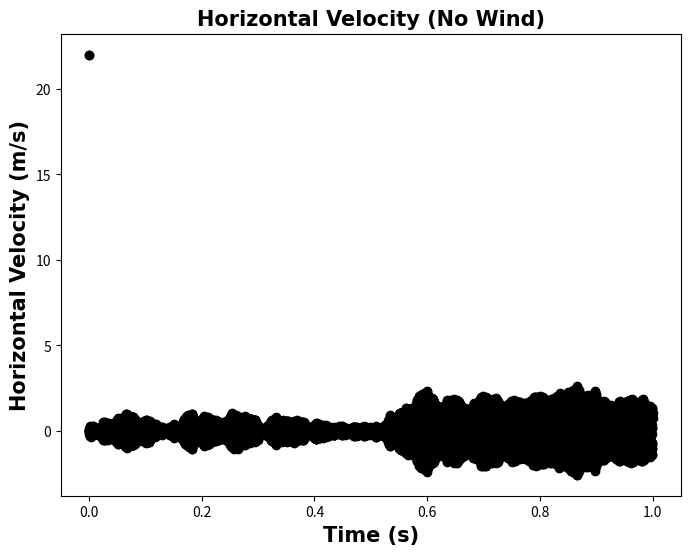
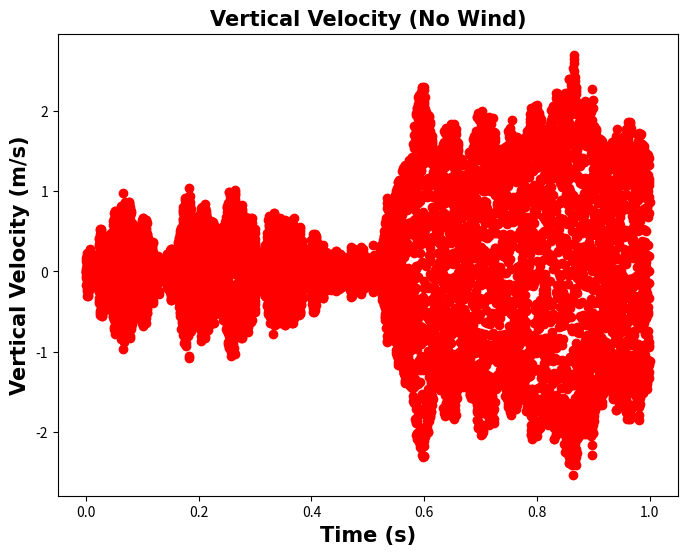

Write the Python code that produced these figures, in order.
import numpy as np
import random as rand
import scipy.integrate as sint
import matplotlib.pyplot as plt

#Frequently Used Constants
k = 1.38064852 * 10**-23 #BoltzMann Cst
T = 20 + 273.15 #20 degrees celsius
M = 28.02/1000 #Molar Mass of Nitrogen
Na = 6.02214076*10**23 #Avogrado
ma = M/Na #Mass of Air
va = ((3*k*T)/ma)**0.5 #Average Speed per Collision
delva = 2*va
delt = 10**-10 #time per collision
Favg = (ma*delva)/delt #avg force per collision
vis = 1.81*10**-5 #viscocity of air
r = 5 * 10**-8 #radius of virus
cst = -6*r*vis*np.pi #constant
mc = 10**-18 #mass of virus
windspeed = 1 #m/s, roughly 4km/hr

'''
Code for Figure 1 and 2
x and y-velocity of 1 particle with no wind for one second
'''
xvelocity = []
yvelocity = []
N = 10000
p = 0.5
vx = 22
vy = 0
t = 0
randomforce = 0
timing = []
for step in range(0,N-1):
    timing.append(t)
    xvelocity.append(vx)
    yvelocity.append(vy)
    theta = (rand.randrange(0,360,1)*np.pi)/180
    vx = 22*np.exp((cst/mc)*t)+(randomforce/(-cst))*np.cos(theta)
    vy = (randomforce/(-cst))*np.sin(theta)
    t = t+10**-4
    ran=rand.random()
    if ran<p:
        randomforce=randomforce+(Favg)
    else:
        randomforce=randomforce-(Favg)


font = {'family' : 'Times',
        'weight' : 'bold',
        'size'   : 15}
plt.figure(figsize=(8,6),dpi=300)
plt.plot(timing,xvelocity,'ok')
plt.xlabel('Time (s)',**font)
plt.ylabel('Horizontal Velocity (m/s)',**font)
plt.title('Horizontal Velocity (No Wind)',**font)
plt.savefig('Figure1HorizontalVelocity.png')
font = {'family' : 'Times',
        'weight' : 'bold',
        'size'   : 15}
plt.figure(figsize=(8,6),dpi=300)
plt.plot(timing,yvelocity,'or')
plt.xlabel('Time (s)',**font)
plt.ylabel('Vertical Velocity (m/s)',**font)
plt.title('Vertical Velocity (No Wind)',**font)
plt.savefig('Figure2VerticalVelocity.png')